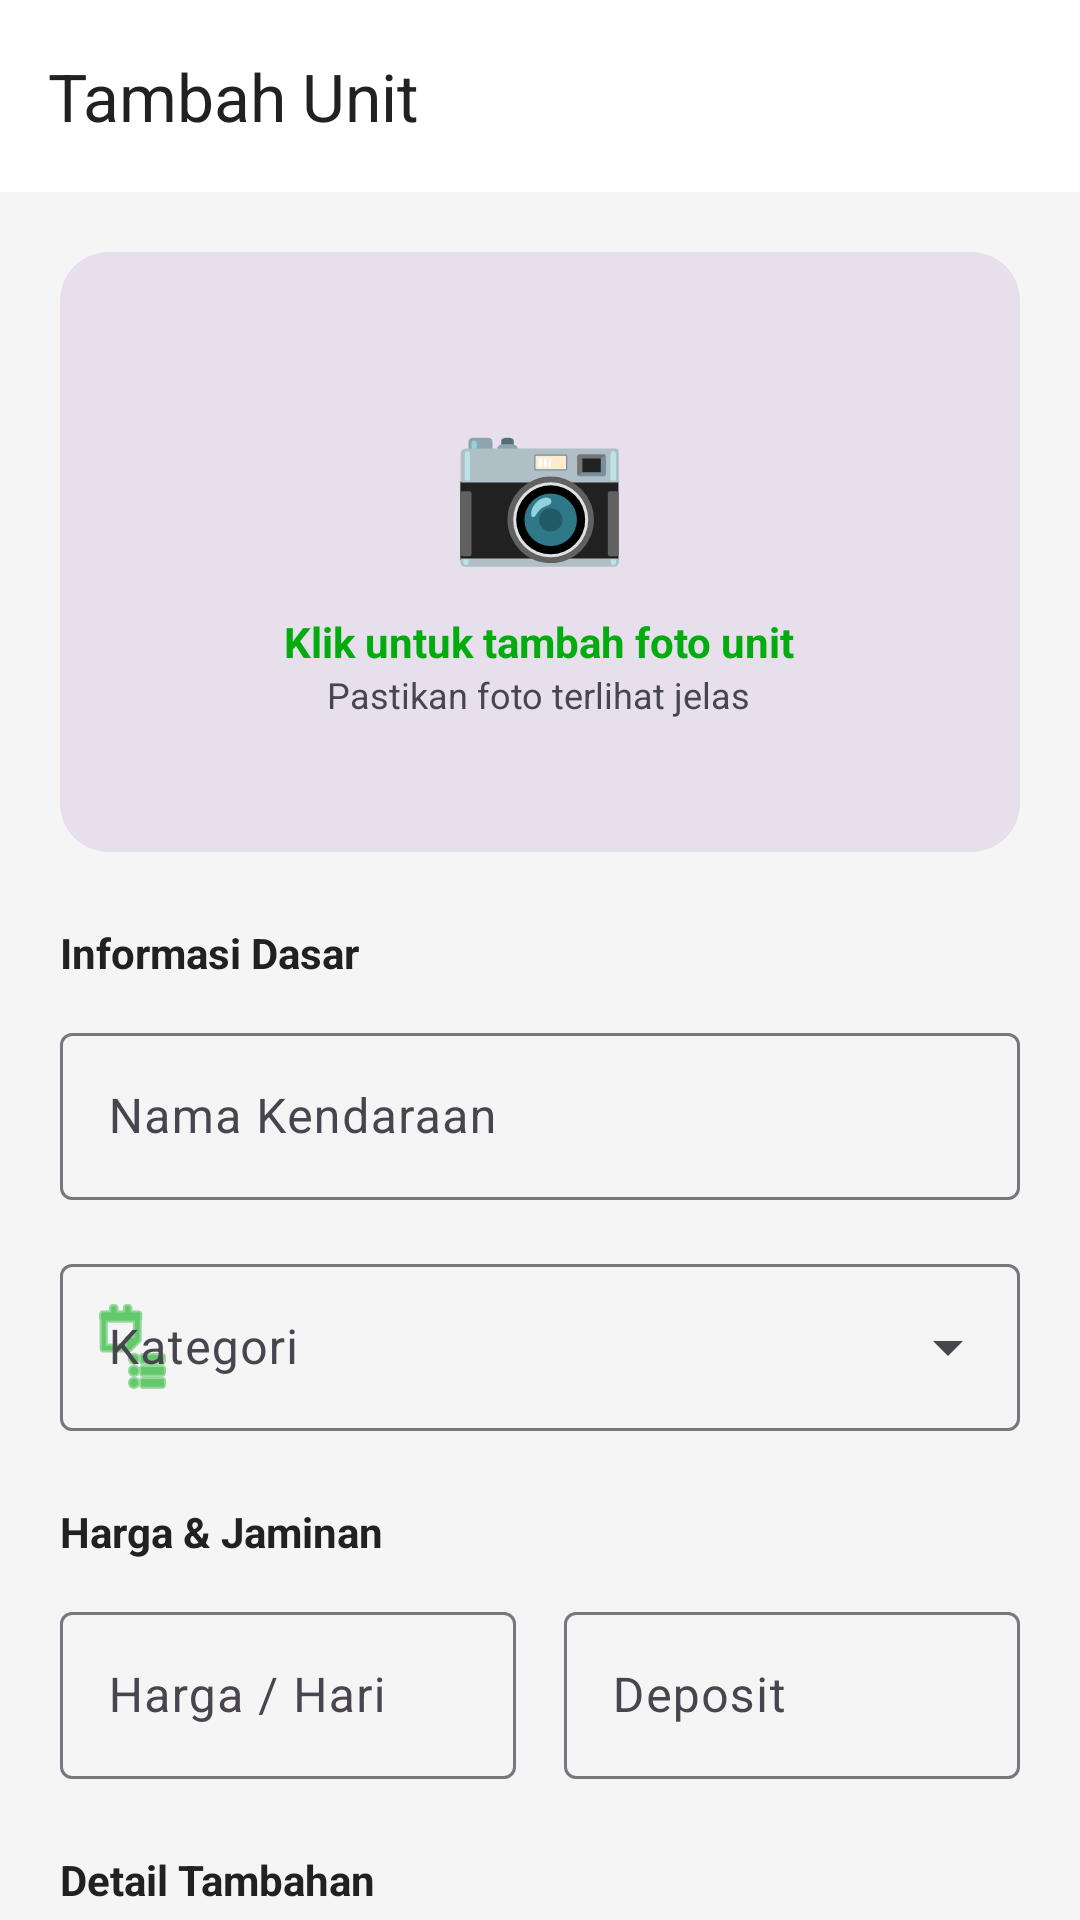

Android layout source for this screen:
<!-- AndroidManifest.xml: application theme Theme.RentHub -->
<!-- res/layout/activity_add_vehicle.xml -->
<?xml version="1.0" encoding="utf-8"?>
<androidx.coordinatorlayout.widget.CoordinatorLayout
    xmlns:android="http://schemas.android.com/apk/res/android"
    xmlns:app="http://schemas.android.com/apk/res-auto"
    android:layout_width="match_parent"
    android:layout_height="match_parent"
    android:background="?android:attr/colorBackground">

    <com.google.android.material.appbar.AppBarLayout
        android:layout_width="match_parent"
        android:layout_height="wrap_content"
        android:background="?attr/colorSurface"
        app:elevation="0dp"
        app:liftOnScroll="false">
        <com.google.android.material.appbar.MaterialToolbar
            android:id="@+id/toolbar"
            android:layout_width="match_parent"
            android:layout_height="?attr/actionBarSize"
            app:title="Tambah Unit"
            app:titleTextColor="?attr/colorOnSurface"
            app:navigationIcon="@drawable/ic_back"
            app:navigationIconTint="?attr/colorOnSurface"
            app:layout_scrollFlags="scroll|enterAlways"/>
    </com.google.android.material.appbar.AppBarLayout>

    <androidx.core.widget.NestedScrollView
        android:layout_width="match_parent"
        android:layout_height="match_parent"
        app:layout_behavior="@string/appbar_scrolling_view_behavior"
        android:padding="20dp"
        android:clipToPadding="false">

        <LinearLayout
            android:layout_width="match_parent"
            android:layout_height="wrap_content"
            android:orientation="vertical">

            
            <com.google.android.material.card.MaterialCardView
                android:id="@+id/cardPickImage"
                android:layout_width="match_parent"
                android:layout_height="200dp"
                android:layout_marginBottom="24dp"
                app:cardBackgroundColor="?attr/colorSurfaceVariant"
                app:cardCornerRadius="16dp"
                app:strokeWidth="0dp">

                <FrameLayout android:layout_width="match_parent" android:layout_height="match_parent">
                    <ImageView
                        android:id="@+id/ivVehiclePreview"
                        android:layout_width="match_parent"
                        android:layout_height="match_parent"
                        android:scaleType="centerCrop"
                        android:visibility="gone"/>

                    <LinearLayout
                        android:id="@+id/layoutPickHint"
                        android:layout_width="wrap_content"
                        android:layout_height="wrap_content"
                        android:layout_gravity="center"
                        android:gravity="center"
                        android:orientation="vertical">
                        <TextView
                            android:layout_width="wrap_content"
                            android:layout_height="wrap_content"
                            android:text="📷"
                            android:textSize="48sp" />
                        <TextView
                            android:layout_width="wrap_content"
                            android:layout_height="wrap_content"
                            android:text="Klik untuk tambah foto unit"
                            android:textStyle="bold"
                            android:textColor="?attr/colorPrimary"
                            android:layout_marginTop="12dp"/>
                        <TextView
                            android:layout_width="wrap_content"
                            android:layout_height="wrap_content"
                            android:text="Pastikan foto terlihat jelas"
                            android:textColor="?attr/colorOnSurfaceVariant"
                            android:textSize="12sp"/>
                    </LinearLayout>
                </FrameLayout>
            </com.google.android.material.card.MaterialCardView>

            <TextView
                android:layout_width="wrap_content"
                android:layout_height="wrap_content"
                android:text="Informasi Dasar"
                android:textStyle="bold"
                android:textColor="?attr/colorOnSurface"
                android:layout_marginBottom="12dp"/>

            <com.google.android.material.textfield.TextInputLayout
                style="@style/Widget.Material3.TextInputLayout.OutlinedBox"
                android:layout_width="match_parent"
                android:layout_height="wrap_content"
                android:hint="Nama Kendaraan"
                android:layout_marginBottom="16dp"
                app:startIconDrawable="@drawable/ic_person"
                app:startIconTint="?attr/colorPrimary">
                <com.google.android.material.textfield.TextInputEditText
                    android:id="@+id/etName"
                    android:layout_width="match_parent"
                    android:layout_height="wrap_content"
                    android:inputType="textCapWords"
                    android:textColor="?attr/colorOnSurface"/>
            </com.google.android.material.textfield.TextInputLayout>

            <com.google.android.material.textfield.TextInputLayout
                style="@style/Widget.Material3.TextInputLayout.OutlinedBox.ExposedDropdownMenu"
                android:layout_width="match_parent"
                android:layout_height="wrap_content"
                android:hint="Kategori"
                android:layout_marginBottom="16dp"
                app:startIconDrawable="@android:drawable/ic_menu_agenda"
                app:startIconTint="?attr/colorPrimary">
                <AutoCompleteTextView
                    android:id="@+id/actvCategory"
                    android:layout_width="match_parent"
                    android:layout_height="wrap_content"
                    android:inputType="none"
                    android:textColor="?attr/colorOnSurface"/>
            </com.google.android.material.textfield.TextInputLayout>

            <TextView
                android:layout_width="wrap_content"
                android:layout_height="wrap_content"
                android:text="Harga &amp; Jaminan"
                android:textStyle="bold"
                android:textColor="?attr/colorOnSurface"
                android:layout_marginTop="8dp"
                android:layout_marginBottom="12dp"/>

            <LinearLayout android:layout_width="match_parent" android:layout_height="wrap_content"
                android:orientation="horizontal" android:weightSum="2"
                android:layout_marginBottom="16dp">
                <com.google.android.material.textfield.TextInputLayout
                    style="@style/Widget.Material3.TextInputLayout.OutlinedBox"
                    android:layout_width="0dp" android:layout_weight="1"
                    android:layout_height="wrap_content"
                    android:hint="Harga / Hari" android:layout_marginEnd="8dp"
                    app:prefixText="Rp "
                    app:prefixTextColor="?attr/colorPrimary">
                    <com.google.android.material.textfield.TextInputEditText
                        android:id="@+id/etPrice"
                        android:layout_width="match_parent" android:layout_height="wrap_content"
                        android:inputType="number"
                        android:textColor="?attr/colorOnSurface"/>
                </com.google.android.material.textfield.TextInputLayout>

                <com.google.android.material.textfield.TextInputLayout
                    style="@style/Widget.Material3.TextInputLayout.OutlinedBox"
                    android:layout_width="0dp" android:layout_weight="1"
                    android:layout_height="wrap_content"
                    android:hint="Deposit" android:layout_marginStart="8dp"
                    app:prefixText="Rp "
                    app:prefixTextColor="?attr/colorSecondary">
                    <com.google.android.material.textfield.TextInputEditText
                        android:id="@+id/etDeposit"
                        android:layout_width="match_parent" android:layout_height="wrap_content"
                        android:inputType="number"
                        android:textColor="?attr/colorOnSurface"/>
                </com.google.android.material.textfield.TextInputLayout>
            </LinearLayout>

            <TextView
                android:layout_width="wrap_content"
                android:layout_height="wrap_content"
                android:text="Detail Tambahan"
                android:textStyle="bold"
                android:textColor="?attr/colorOnSurface"
                android:layout_marginTop="8dp"
                android:layout_marginBottom="12dp"/>

            <com.google.android.material.textfield.TextInputLayout
                style="@style/Widget.Material3.TextInputLayout.OutlinedBox"
                android:layout_width="match_parent" android:layout_height="wrap_content"
                android:hint="Spesifikasi (pisahkan koma)"
                app:helperText="Contoh: AC, 7 Seat, Manual, Bensin"
                android:layout_marginBottom="16dp">
                <com.google.android.material.textfield.TextInputEditText
                    android:id="@+id/etSpecs"
                    android:layout_width="match_parent" android:layout_height="wrap_content"
                    android:textColor="?attr/colorOnSurface"
                    android:inputType="text"/>
            </com.google.android.material.textfield.TextInputLayout>

            <com.google.android.material.textfield.TextInputLayout
                style="@style/Widget.Material3.TextInputLayout.OutlinedBox"
                android:layout_width="match_parent" android:layout_height="wrap_content"
                android:hint="Deskripsi Unit" android:layout_marginBottom="32dp">
                <com.google.android.material.textfield.TextInputEditText
                    android:id="@+id/etDesc"
                    android:layout_width="match_parent" android:layout_height="wrap_content"
                    android:inputType="textMultiLine" android:minLines="4"
                    android:textColor="?attr/colorOnSurface"
                    android:gravity="top"/>
            </com.google.android.material.textfield.TextInputLayout>

            <com.google.android.material.button.MaterialButton
                android:id="@+id/btnSave"
                android:layout_width="match_parent" android:layout_height="56dp"
                android:text="Tambah Unit"
                android:textStyle="bold"
                android:textSize="16sp"
                app:cornerRadius="12dp"
                android:layout_marginBottom="12dp"/>

            <com.google.android.material.button.MaterialButton
                android:id="@+id/btnDelete"
                style="@style/Widget.Material3.Button.TextButton"
                android:layout_width="match_parent" android:layout_height="wrap_content"
                android:text="Hapus Unit Ini"
                android:textColor="?attr/colorError"
                android:visibility="gone"
                android:layout_marginBottom="40dp"/>

        </LinearLayout>
    </androidx.core.widget.NestedScrollView>

    <ProgressBar
        android:id="@+id/progressBar"
        android:layout_width="wrap_content"
        android:layout_height="wrap_content"
        android:layout_gravity="center"
        android:indeterminateTint="?attr/colorPrimary"
        android:visibility="gone"/>

</androidx.coordinatorlayout.widget.CoordinatorLayout>
<!-- resources referenced by this layout -->
<resources>
  <style name="Theme.RentHub" parent="Theme.Material3.DayNight.NoActionBar">
          <item name="colorPrimary">@color/primary</item>
          <item name="colorOnPrimary">#FFFFFF</item>
          <item name="colorPrimaryContainer">@color/primary_light</item>
          <item name="colorOnPrimaryContainer">@color/primary_dark</item>
          <item name="colorSecondary">@color/accent_orange</item>
  
          <item name="colorSurface">@color/bg_white</item>
          <item name="colorOnSurface">@color/text_primary</item>
          <item name="colorError">@color/error</item>
          <item name="android:colorBackground">@color/bg_grey</item>
          <item name="android:statusBarColor">@color/primary</item>
          <item name="android:windowLightStatusBar">false</item>
          <item name="android:navigationBarColor">@color/bg_white</item>
      </style>
  <color name="primary">#03AC0E</color>
  <color name="primary_light">#E8F5E9</color>
  <color name="primary_dark">#028A0B</color>
  <color name="accent_orange">#FF6B3D</color>
  <color name="bg_white">#FFFFFF</color>
  <color name="text_primary">#212121</color>
  <color name="error">#D32F2F</color>
  <color name="bg_grey">#F5F5F5</color>
</resources>
